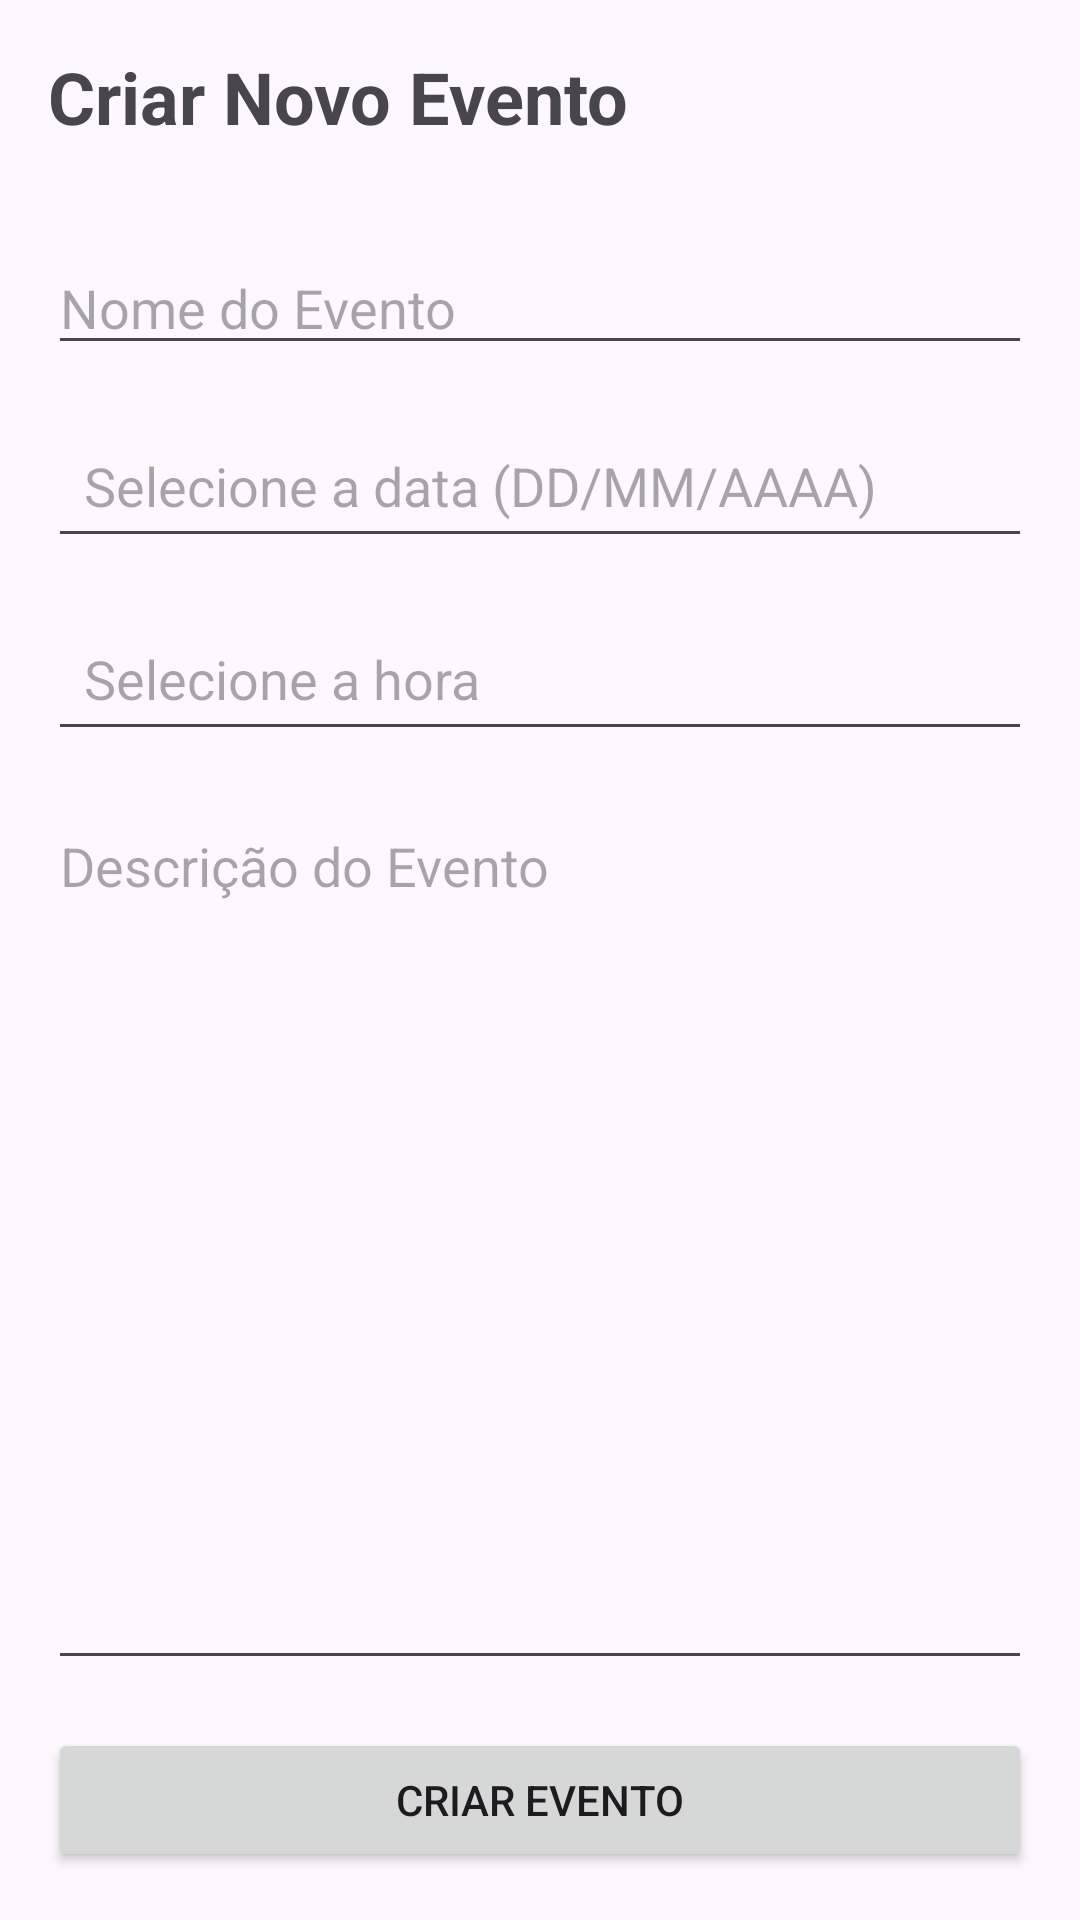

Here is an Android app screen rendered from its layout file. Give the layout XML and the strings, colors and styles it references.
<!-- AndroidManifest.xml: application theme Theme.Extensao -->
<!-- res/layout/activity_create_event.xml -->
<?xml version="1.0" encoding="utf-8"?>
<androidx.constraintlayout.widget.ConstraintLayout xmlns:android="http://schemas.android.com/apk/res/android"
    xmlns:app="http://schemas.android.com/apk/res-auto"
    xmlns:tools="http://schemas.android.com/tools"
    android:layout_width="match_parent"
    android:layout_height="match_parent"
    android:padding="16dp"
    tools:context=".CreateEventActivity">

    <TextView
        android:id="@+id/textViewCreateTitle"
        android:layout_width="wrap_content"
        android:layout_height="wrap_content"
        android:text="@string/create_title"
        android:textSize="24sp"
        android:textStyle="bold"
        app:layout_constraintTop_toTopOf="parent"
        app:layout_constraintStart_toStartOf="parent"/>

    <EditText
        android:id="@+id/editTextEventName"
        android:layout_width="0dp"
        android:layout_height="wrap_content"
        android:hint="@string/create_event_name_hint"
        app:layout_constraintTop_toBottomOf="@id/textViewCreateTitle"
        app:layout_constraintStart_toStartOf="parent"
        app:layout_constraintEnd_toEndOf="parent"
        android:layout_marginTop="32dp"
        android:autofillHints="name"
        android:inputType="textCapWords"/>

    <TextView
        android:id="@+id/textViewSelectDate"
        android:layout_width="0dp"
        android:layout_height="wrap_content"
        android:layout_marginTop="16dp"
        android:background="?android:attr/editTextBackground"
        android:clickable="true"
        android:focusable="true"
        android:hint="@string/create_event_select_date"
        android:padding="12dp"
        android:textSize="18sp"
        app:layout_constraintEnd_toEndOf="parent"
        app:layout_constraintStart_toStartOf="parent"
        app:layout_constraintTop_toBottomOf="@id/editTextEventName" />

    <TextView
        android:id="@+id/textViewSelectTime"
        android:layout_width="0dp"
        android:layout_height="wrap_content"
        android:layout_marginTop="16dp"
        android:background="?android:attr/editTextBackground"
        android:clickable="true"
        android:focusable="true"
        android:hint="@string/create_event_select_time"
        android:padding="12dp"
        android:textSize="18sp"
        app:layout_constraintEnd_toEndOf="parent"
        app:layout_constraintStart_toStartOf="parent"
        app:layout_constraintTop_toBottomOf="@id/textViewSelectDate" />

    <EditText
        android:id="@+id/editTextEventDescription"
        android:layout_width="0dp"
        android:layout_height="0dp"
        android:hint="@string/create_event_description_hint"
        android:gravity="top"
        android:inputType="textMultiLine|textCapSentences"
        app:layout_constraintTop_toBottomOf="@id/textViewSelectTime"
        app:layout_constraintBottom_toTopOf="@id/buttonCreateEvent"
        app:layout_constraintStart_toStartOf="parent"
        app:layout_constraintEnd_toEndOf="parent"
        android:layout_marginTop="16dp"
        android:layout_marginBottom="16dp"
        android:autofillHints="none" />

    <Button
        android:id="@+id/buttonCreateEvent"
        android:layout_width="0dp"
        android:layout_height="wrap_content"
        android:text="@string/create_event_button"
        app:layout_constraintBottom_toBottomOf="parent"
        app:layout_constraintStart_toStartOf="parent"
        app:layout_constraintEnd_toEndOf="parent"/>

</androidx.constraintlayout.widget.ConstraintLayout>
<!-- resources referenced by this layout -->
<resources>
  <string name="create_event_button">Criar Evento</string>
  <string name="create_event_description_hint">Descrição do Evento</string>
  <string name="create_event_name_hint">Nome do Evento</string>
  <string name="create_event_select_date">Selecione a data (DD/MM/AAAA)</string>
  <string name="create_event_select_time">Selecione a hora</string>
  <string name="create_title">Criar Novo Evento</string>
  <style name="Theme.Extensao" parent="Base.Theme.Extensao" />
  <style name="Base.Theme.Extensao" parent="Theme.Material3.DayNight.NoActionBar">
          <item name="colorPrimary">@color/colorPrimary</item>
          <item name="colorPrimaryDark">@color/colorPrimaryDark</item>
          <item name="colorAccent">@color/colorAccent</item>
      </style>
  <!-- not gathered from this repository: default colours our renderer supplied (Android Studio template values) -->
  <color name="colorPrimary">#FF6200EE</color>
  <color name="colorPrimaryDark">#FF3700B3</color>
  <color name="colorAccent">#FF03DAC5</color>
</resources>
